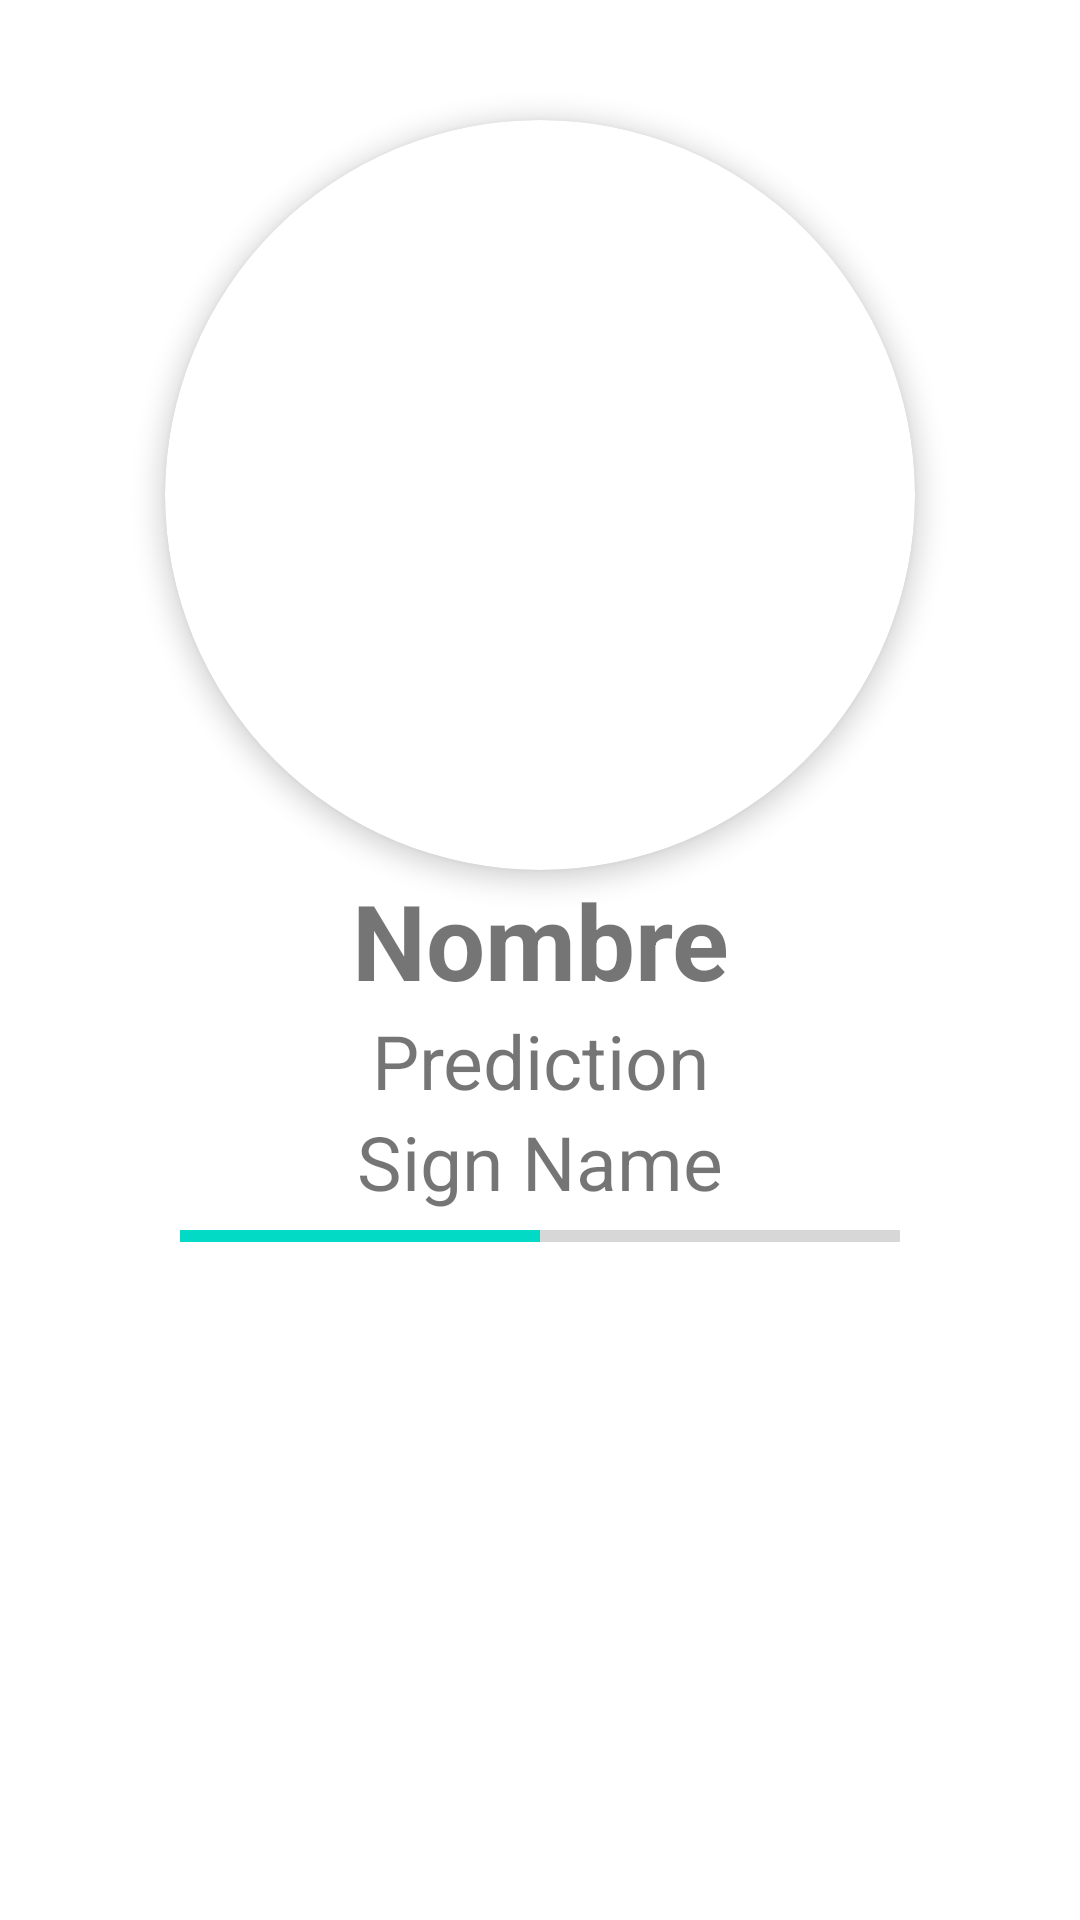

Layout XML and referenced resources for this Android screen:
<!-- AndroidManifest.xml: application theme Theme.MyApplication -->
<!-- res/layout/activity_detail.xml -->
<?xml version="1.0" encoding="utf-8"?>
<LinearLayout xmlns:android="http://schemas.android.com/apk/res/android"
    xmlns:app="http://schemas.android.com/apk/res-auto"
    xmlns:tools="http://schemas.android.com/tools"
    android:id="@+id/detailActivity"
    android:layout_width="match_parent"
    android:layout_height="match_parent"
    android:orientation="vertical"
    tools:context=".Activities.DetailActivity">

    <androidx.cardview.widget.CardView
        android:id="@+id/logoDetailCardView"
        android:layout_width="250dp"
        android:layout_height="250dp"
        android:layout_gravity="center"
        android:layout_marginTop="40dp"
        app:cardBackgroundColor="@color/white"
        app:cardCornerRadius="200dp"
        app:cardElevation="5dp">

        <ImageView
            android:id="@+id/imageViewDetail"
            android:layout_width="180dp"
            android:layout_height="180dp"
            android:layout_gravity="center"
            android:paddingTop="10dp">

        </ImageView>
    </androidx.cardview.widget.CardView>

    <TextView
        android:id="@+id/nameTextViewDetail"
        android:layout_width="match_parent"
        android:layout_height="wrap_content"
        android:text="Nombre"
        android:textAlignment="center"
        android:textSize="35dp"
        android:textStyle="bold">

    </TextView>

    <TextView
        android:id="@+id/predictionTextView"
        android:layout_width="match_parent"
        android:layout_height="wrap_content"
        android:text="Prediction"
        android:textAlignment="center"
        android:textSize="25dp"
        android:textStyle="normal">

    </TextView>

    <TextView
        android:id="@+id/compatNames"
        android:layout_width="match_parent"
        android:layout_height="wrap_content"
        android:text="Sign Name"
        android:textAlignment="center"
        android:textSize="25dp"
        android:textStyle="normal">

    </TextView>

    <ProgressBar
        android:id="@+id/compatProgressBar"
        style="?android:attr/progressBarStyleHorizontal"
        android:layout_width="match_parent"
        android:layout_height="wrap_content"
        android:layout_marginHorizontal="60dp"
        android:progress="50"
        />

    <Button
        android:id="@+id/backButton"
        android:layout_width="wrap_content"
        android:layout_height="wrap_content"
        android:layout_gravity="center"
        android:layout_marginTop="380dp"
        android:text="Back"
        android:textStyle="bold"></Button>




</LinearLayout>
<!-- resources referenced by this layout -->
<resources>
  <color name="white">#FFFFFFFF</color>
  <style name="Theme.MyApplication" parent="Theme.MaterialComponents.DayNight.DarkActionBar">
          
          <item name="title">Complete Horoscope</item>
          <item name="colorPrimary">@color/gris_carbón</item>
          <item name="colorPrimaryVariant">@color/azul_acero</item>
          <item name="colorOnPrimary">@color/white</item>
          
          <item name="colorSecondary">@color/teal_200</item>
          <item name="colorSecondaryVariant">@color/teal_700</item>
          <item name="colorOnSecondary">@color/black</item>
          
          <item name="android:statusBarColor">?attr/colorPrimaryVariant</item>
          
      </style>
  <color name="azul_acero">#4682B4</color>
  <color name="teal_200">#FF03DAC5</color>
  <color name="teal_700">#FF018786</color>
  <color name="black">#FF000000</color>
</resources>
